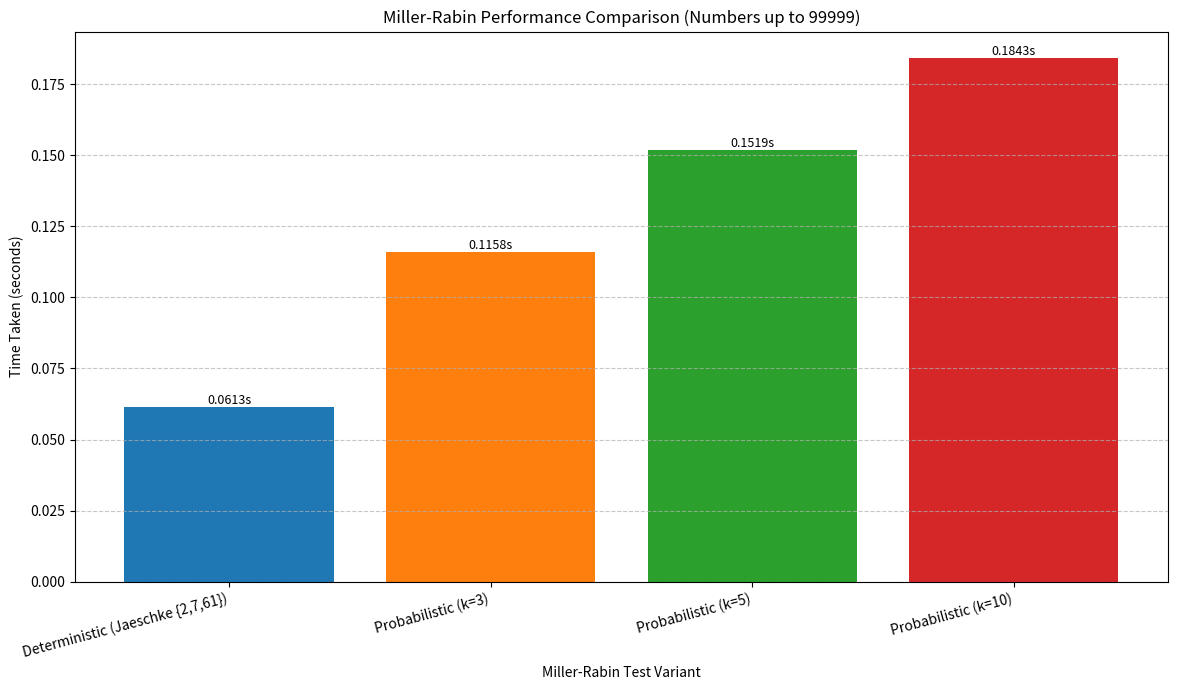

This chart was generated by the following Python code:
import random
import time
# Removed: from tabulate import tabulate
import pandas as pd # For CSV and Excel output
import matplotlib.pyplot as plt # For graphs

# --- Core Miller-Rabin Logic (largely unchanged) ---
def _is_strong_probable_prime(n, a, d, s):
    x = pow(a, d, n)
    if x == 1 or x == n - 1:
        return True
    for _ in range(s - 1):
        x = pow(x, 2, n)
        if x == n - 1:
            return True
        if x == 1:
            return False
    return False

def miller_rabin_deterministic_jaeschke(n):
    if n <= 1: return "composite"
    if n in {2, 3, 5, 7, 11, 13, 17, 19, 23, 29, 31, 37, 41, 43, 47, 53, 59, 61}:
        return "prime"
    if n % 2 == 0 or n % 3 == 0 or n % 5 == 0:
        return "composite"
    if n >= 4759123141:
        return "out of range for Jaeschke set"

    bases = [2, 7, 61]
    d = n - 1
    s = 0
    while d % 2 == 0:
        d //= 2
        s += 1
    for a in bases:
        if n == a: return "prime"
        if n % a == 0 and n != a: return "composite"
        if not _is_strong_probable_prime(n, a, d, s):
            return "composite"
    return "prime"

def miller_rabin_probabilistic(n, k):
    if n <= 1: return "composite"
    if n == 2 or n == 3: return "probably prime"
    if n % 2 == 0: return "composite"
    d = n - 1
    s = 0
    while d % 2 == 0:
        d //= 2
        s += 1
    for _ in range(k):
        if n <= 4: a = 2
        elif n == 5: a = random.choice([2,3])
        else: a = random.randrange(2, n - 1)
        if not _is_strong_probable_prime(n, a, d, s):
            return "composite"
    return "probably prime"

# --- Benchmarking Function ---
def run_benchmark(test_limit=100000):
    print(f"\nRunning benchmarks for numbers up to {test_limit-1}...")
    numbers_to_test = list(range(test_limit))
    benchmark_results_list_of_dicts = [] # Changed variable name for clarity

    # Deterministic Jaeschke
    start_time = time.time()
    for num in numbers_to_test:
        miller_rabin_deterministic_jaeschke(num)
    time_taken = time.time() - start_time
    benchmark_results_list_of_dicts.append({
        "Test Type": "Deterministic (Jaeschke {2,7,61})",
        "N (Up to)": test_limit -1, # Clarify N refers to numbers tested up to N-1
        "Time (s)": float(f"{time_taken:.4f}") # Store as float for easier processing
    })

    # Probabilistic Miller-Rabin with varying k
    for k_prob in [3, 5, 10]:
        start_time = time.time()
        for num in numbers_to_test:
            miller_rabin_probabilistic(num, k_prob)
        time_taken = time.time() - start_time
        benchmark_results_list_of_dicts.append({
            "Test Type": f"Probabilistic (k={k_prob})",
            "N (Up to)": test_limit -1,
            "Time (s)": float(f"{time_taken:.4f}")
        })
    return benchmark_results_list_of_dicts

# --- Main Execution ---
if __name__ == "__main__":
    print("Miller-Rabin Primality Test Output Demonstration")
    print("=" * 50)
    print("Note: Output will be saved to CSV and Excel files.")
    print("Ensure you have 'pandas' and 'openpyxl' installed: pip install pandas openpyxl")


    # 1. Deterministic Test Examples
    print("\n1. Processing Deterministic Miller-Rabin Test Examples...")
    deterministic_test_cases = [
        {"Number": 1, "Known Status": "Composite (Not Prime)"},
        {"Number": 2, "Known Status": "Prime"},
        {"Number": 17, "Known Status": "Prime"},
        {"Number": 22, "Known Status": "Composite (2*11)"},
        {"Number": 61, "Known Status": "Prime (a base)"},
        {"Number": 97, "Known Status": "Prime"},
        {"Number": 2047, "Known Status": "Composite (23*89)"},
        {"Number": 4759123123, "Known Status": "Composite (17*279948419)"},
        {"Number": 4759123140, "Known Status": "Composite (Even)"},
        {"Number": 4759123141, "Known Status": "N/A (Test Limit Boundary)"}
    ]

    results_for_df_det = []
    for case in deterministic_test_cases:
        num = case["Number"]
        result = miller_rabin_deterministic_jaeschke(num)
        results_for_df_det.append({
            "Number": num,
            "Known Status": case["Known Status"],
            "Test Result (Deterministic Jaeschke)": result
        })
    
    df_deterministic_results = pd.DataFrame(results_for_df_det)
    
    # Save deterministic results to CSV
    csv_det_filename = "deterministic_primality_tests_results.csv"
    df_deterministic_results.to_csv(csv_det_filename, index=False)
    print(f"Deterministic test results saved to '{csv_det_filename}'")

    # 2. Efficiency Comparison
    print("\n2. Processing Efficiency Comparison Benchmark...")
    # You can change test_limit for benchmark if needed, e.g., 10000 for faster run during dev
    benchmark_data_list_of_dicts = run_benchmark(test_limit=100000) 
    df_benchmark_results = pd.DataFrame(benchmark_data_list_of_dicts)

    # Save benchmark results to CSV
    csv_bench_filename = "benchmark_results.csv"
    df_benchmark_results.to_csv(csv_bench_filename, index=False)
    print(f"Benchmark results saved to '{csv_bench_filename}'")

    # Save both results to a single Excel file with different sheets
    excel_filename = "miller_rabin_all_results.xlsx"
    try:
        with pd.ExcelWriter(excel_filename, engine='openpyxl') as writer:
            df_deterministic_results.to_excel(writer, sheet_name='Deterministic Tests', index=False)
            df_benchmark_results.to_excel(writer, sheet_name='Benchmark Comparison', index=False)
        print(f"All results saved to '{excel_filename}'")
    except Exception as e:
        print(f"Could not write to Excel file '{excel_filename}': {e}")
        print("Make sure 'openpyxl' is installed: pip install openpyxl")


    # 3. Benchmark Graph (remains the same, saves to PNG)
    print("\n3. Generating benchmark graph (benchmark_comparison.png)...")
    labels = [item["Test Type"] for item in benchmark_data_list_of_dicts]
    times = [item["Time (s)"] for item in benchmark_data_list_of_dicts] # Already float

    plt.figure(figsize=(12, 7)) # Adjusted figure size
    bars = plt.bar(labels, times, color=['#1f77b4', '#ff7f0e', '#2ca02c', '#d62728']) # Example colors
    plt.ylabel('Time Taken (seconds)')
    plt.xlabel('Miller-Rabin Test Variant')
    plt.title(f'Miller-Rabin Performance Comparison (Numbers up to {benchmark_data_list_of_dicts[0]["N (Up to)"]})')
    plt.xticks(rotation=15, ha="right")
    
    # Add text labels on top of bars
    for bar in bars:
        yval = bar.get_height()
        plt.text(bar.get_x() + bar.get_width()/2.0, yval, f'{yval:.4f}s', va='bottom', ha='center', fontsize=9)
    
    plt.grid(axis='y', linestyle='--', alpha=0.7) # Add a light grid for y-axis
    plt.tight_layout()

    try:
        plt.savefig("miller_rabin_benchmark_comparison.png")
        print("Benchmark graph saved as 'miller_rabin_benchmark_comparison.png'")
        # plt.show() # Uncomment to display the plot interactively
    except Exception as e:
        print(f"Could not save or show plot: {e}")
        print("Matplotlib might require a GUI backend or specific configuration.")

    print("\n=" * 50)
    print("Script finished. Check the generated CSV, Excel, and PNG files.")